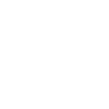
t = 0.00 s
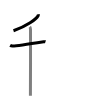
t = 2.50 s
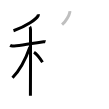
t = 5.25 s
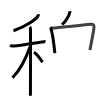
t = 7.75 s
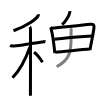
t = 10.50 s
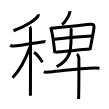
t = 13.00 s

The animated SVG that drew these frames (rendered in a browser with its animation timeline set to each time). Animation: 13 SMIL elements (animate=13); one cycle of 13.00 s.

<svg width="109px" height="109px" viewBox="0 0 px 109px" xmlns="http://www.w3.org/2000/svg" xmlns:xlink="http://www.w3.org/1999/xlink" xml:space="preserve" version="1.1"  baseProfile="full">
<path d="M38.25,14.25c0.07,0.39,0.15,1-0.14,1.56C36.42,19.1,26.74,26.33,13.5,30.75" style="fill:none;stroke:black;stroke-width:3;opacity:0">
  <animate attributeType="CSS" attributeName="opacity" from="0" to="1" begin="0s" dur="1s" repeatCount="Indefinite" fill="freeze" />
</path>
<path d="M10.12,45.39c0.36,0.21,1.34,0.56,2.31,0.64c2.67,0.21,24.55-3.19,31.23-4.26c0.97-0.15,1.21-0.21,1.82,0" style="fill:none;stroke:black;stroke-width:3;opacity:0">
  <animate attributeType="CSS" attributeName="opacity" from="0" to="1" begin="1s" dur="1s" repeatCount="Indefinite" fill="freeze" />
</path>
<path d="M29.82,26.66c0.38,0.43,0.61,1.93,0.68,2.79c0.08,0.86,0,60.93-0.08,66.3" style="fill:none;stroke:black;stroke-width:3;opacity:0">
  <animate attributeType="CSS" attributeName="opacity" from="0" to="1" begin="2s" dur="1s" repeatCount="Indefinite" fill="freeze" />
</path>
<path d="M29.93,46.97C26.4,57.05,20.5,69.5,12.5,77.75" style="fill:none;stroke:black;stroke-width:3;opacity:0">
  <animate attributeType="CSS" attributeName="opacity" from="0" to="1" begin="3s" dur="1s" repeatCount="Indefinite" fill="freeze" />
</path>
<path d="M34,52.25c3.56,2.33,6.58,7,8.5,10" style="fill:none;stroke:black;stroke-width:3;opacity:0">
  <animate attributeType="CSS" attributeName="opacity" from="0" to="1" begin="4s" dur="1s" repeatCount="Indefinite" fill="freeze" />
</path>
<path d="M69.78,11.14c0.02,0.32,0.05,0.83-0.04,1.28c-0.53,2.71-3.55,8.65-7.68,12.29" style="fill:none;stroke:black;stroke-width:3;opacity:0">
  <animate attributeType="CSS" attributeName="opacity" from="0" to="1" begin="5s" dur="1s" repeatCount="Indefinite" fill="freeze" />
</path>
<path d="M50.49,27.09c0.29,0.43,0.3,0.73,0.46,1.27c1.33,4.46,3.08,16.52,3.9,24.85" style="fill:none;stroke:black;stroke-width:3;opacity:0">
  <animate attributeType="CSS" attributeName="opacity" from="0" to="1" begin="6s" dur="1s" repeatCount="Indefinite" fill="freeze" />
</path>
<path d="M51.87,28.19c10.29-1.12,30.73-2.96,38.42-3.9c2.82-0.35,3.92,0.6,3.72,2.96c-0.38,4.52-2.75,15.32-4.04,22.84" style="fill:none;stroke:black;stroke-width:3;opacity:0">
  <animate attributeType="CSS" attributeName="opacity" from="0" to="1" begin="7s" dur="1s" repeatCount="Indefinite" fill="freeze" />
</path>
<path d="M54.29,39.23c3.35-0.44,34.8-3.16,37.57-3.34" style="fill:none;stroke:black;stroke-width:3;opacity:0">
  <animate attributeType="CSS" attributeName="opacity" from="0" to="1" begin="8s" dur="1s" repeatCount="Indefinite" fill="freeze" />
</path>
<path d="M55.39,52.21c7.41-0.48,24.35-2.48,34.58-3.26" style="fill:none;stroke:black;stroke-width:3;opacity:0">
  <animate attributeType="CSS" attributeName="opacity" from="0" to="1" begin="9s" dur="1s" repeatCount="Indefinite" fill="freeze" />
</path>
<path d="M 70.7,28.3 c 0.59,1.07 0.55,2.68 0.39,4.12 -0.1875,14.790625 1.7625,25.568751 -14.407708,34.340625" style="fill:none;stroke:black;stroke-width:3;opacity:0">
  <animate attributeType="CSS" attributeName="opacity" from="0" to="1" begin="10s" dur="1s" repeatCount="Indefinite" fill="freeze" />
</path>
<path d="M43.75,71.81c0.72,0.25,2.64,0.43,4.54,0.25c12.87-1.24,34.32-3.82,46.55-4.06c1.91-0.04,3.46,0.07,4.65,0.32" style="fill:none;stroke:black;stroke-width:3;opacity:0">
  <animate attributeType="CSS" attributeName="opacity" from="0" to="1" begin="11s" dur="1s" repeatCount="Indefinite" fill="freeze" />
</path>
<path d="M76.87,54.25c1.09,0.5,1.74,2.25,1.96,3.25c0.22,1,0,35.25-0.22,41.5" style="fill:none;stroke:black;stroke-width:3;opacity:0">
  <animate attributeType="CSS" attributeName="opacity" from="0" to="1" begin="12s" dur="1s" repeatCount="Indefinite" fill="freeze" />
</path>
</svg>
